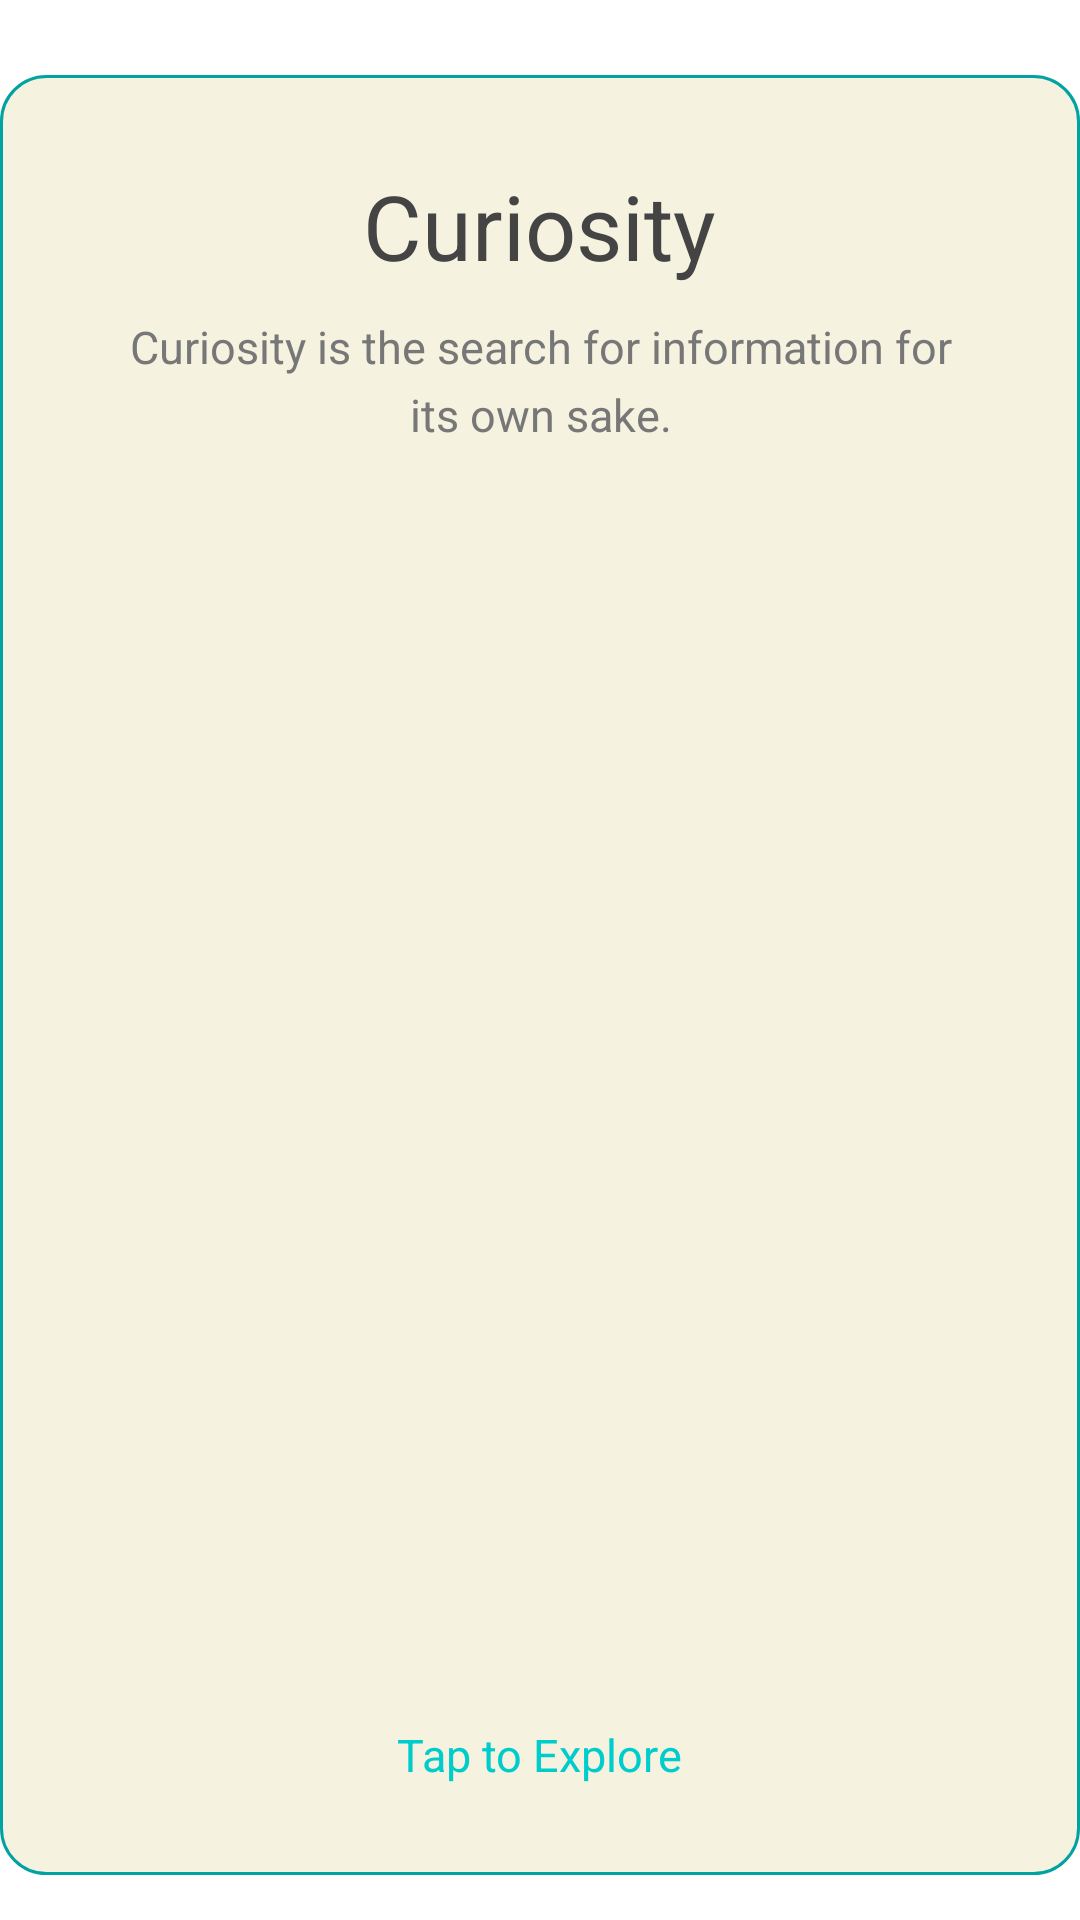

The Android layout XML behind this screen, and the referenced resources:
<!-- AndroidManifest.xml: application theme AppTheme -->
<!-- res/layout/fragment_character_card.xml -->
<FrameLayout xmlns:android="http://schemas.android.com/apk/res/android"
    xmlns:tools="http://schemas.android.com/tools"
    android:layout_width="match_parent"
    android:layout_height="match_parent"
    tools:context=".fragments.BlankFragment">

    <RelativeLayout xmlns:android="http://schemas.android.com/apk/res/android"
        xmlns:tools="http://schemas.android.com/tools"
        android:layout_width="match_parent"
        android:layout_height="match_parent"
        android:gravity="center"
        tools:context=".fragments.CharacterCardsFragment"
        android:orientation="vertical"
        android:id="@+id/rlCard"
        android:layout_marginTop="25dp"
        android:layout_marginBottom="15dp"
        android:paddingTop="30dp"
        android:paddingBottom="30dp"
        android:paddingLeft="20dp"
        android:paddingRight="20dp"
        android:background="@drawable/character_card_bg">

        <TextView
            android:layout_width="wrap_content"
            android:layout_height="wrap_content"
            android:layout_centerHorizontal="true"
            android:text="@string/curiosity_card_title"
            android:textColor="@color/character_card_title_text_color"
            android:id="@+id/tvTitle"
            android:textSize="30sp"
            android:layout_weight="2"
            android:gravity="center"/>

        <TextView
            android:layout_width="wrap_content"
            android:layout_height="wrap_content"
            android:layout_below="@id/tvTitle"
            android:text="@string/curisosity_card_description"
            android:id="@+id/tvDescription"
            android:textColor="@color/character_card_description_text_color"
            android:paddingLeft="15dp"
            android:paddingRight="15dp"
            android:layout_marginTop="10dp"
            android:textSize="15sp"
            android:lineSpacingMultiplier="1.25"
            android:layout_weight="2"
            android:gravity="center" />

        <TextView
            android:layout_width="wrap_content"
            android:layout_height="wrap_content"
            android:layout_alignParentBottom="true"
            android:layout_centerHorizontal="true"
            android:text="@string/characer_card_view_detail_button_title"
            android:id="@+id/tvExplore"
            android:textColor="@color/character_lab_green_color"
            android:paddingLeft="15dp"
            android:paddingRight="15dp"
            android:textSize="15sp"
            android:layout_weight="2"
            android:background="@android:color/transparent"
            android:gravity="center" />

        <ImageView
            android:layout_width="160dp"
            android:layout_height="180dp"
            android:layout_centerInParent="true"
            android:layout_above="@id/tvExplore"
            android:layout_below="@id/tvDescription"
            android:layout_marginTop="20dp"
            android:layout_marginBottom="20dp"
            android:layout_centerVertical="true"
            android:id="@+id/ivIcon"
            android:layout_weight="12"
            android:scaleType="fitCenter"
            />

    </RelativeLayout>
</FrameLayout>
<!-- resources referenced by this layout -->
<resources>
  <color name="character_card_description_text_color">#777</color>
  <color name="character_card_title_text_color">#444</color>
  <color name="character_lab_green_color">#00cccc</color>
  <!-- drawable character_card_bg (drawable) -->
  <?xml version="1.0" encoding="utf-8"?>
  <selector xmlns:android="http://schemas.android.com/apk/res/android">
      <item  android:state_pressed="true" >
          <shape>
              <solid
                  android:color="@color/character_card_selected_color" />
              <stroke
                  android:width="1dp"
                  android:color="@color/character_lab_dark_green_color" />
              <corners
                  android:radius="15dp" />
  
          </shape>
      </item>
      <item>
          <shape>
              <solid
                  android:color="@color/character_card_color" />
              <stroke
                  android:width="1dp"
                  android:color="@color/character_lab_dark_green_color" />
              <corners
                  android:radius="15dp" />
  
          </shape>
      </item>
  </selector>
  <string name="characer_card_view_detail_button_title">Tap to Explore</string>
  <string name="curiosity_card_title">Curiosity</string>
  <string name="curisosity_card_description">Curiosity is the search for information for its own sake.</string>
  <style name="AppTheme" parent="android:Theme.Holo.Light.DarkActionBar">
          <item name="android:actionBarStyle">@style/DarkActionBar</item>
          <item name="android:windowContentOverlay">@null</item>
      </style>
  <color name="character_card_selected_color">#E8E5D3</color>
  <color name="character_lab_dark_green_color">#00A2A2</color>
  <color name="character_card_color">#F5F2E0</color>
  <style name="DarkActionBar" parent="@android:style/Widget.Holo.Light.ActionBar.Solid.Inverse">
          <item name="android:background">@color/dark_grey</item>
      </style>
  <color name="dark_grey">#1F2626</color>
</resources>
